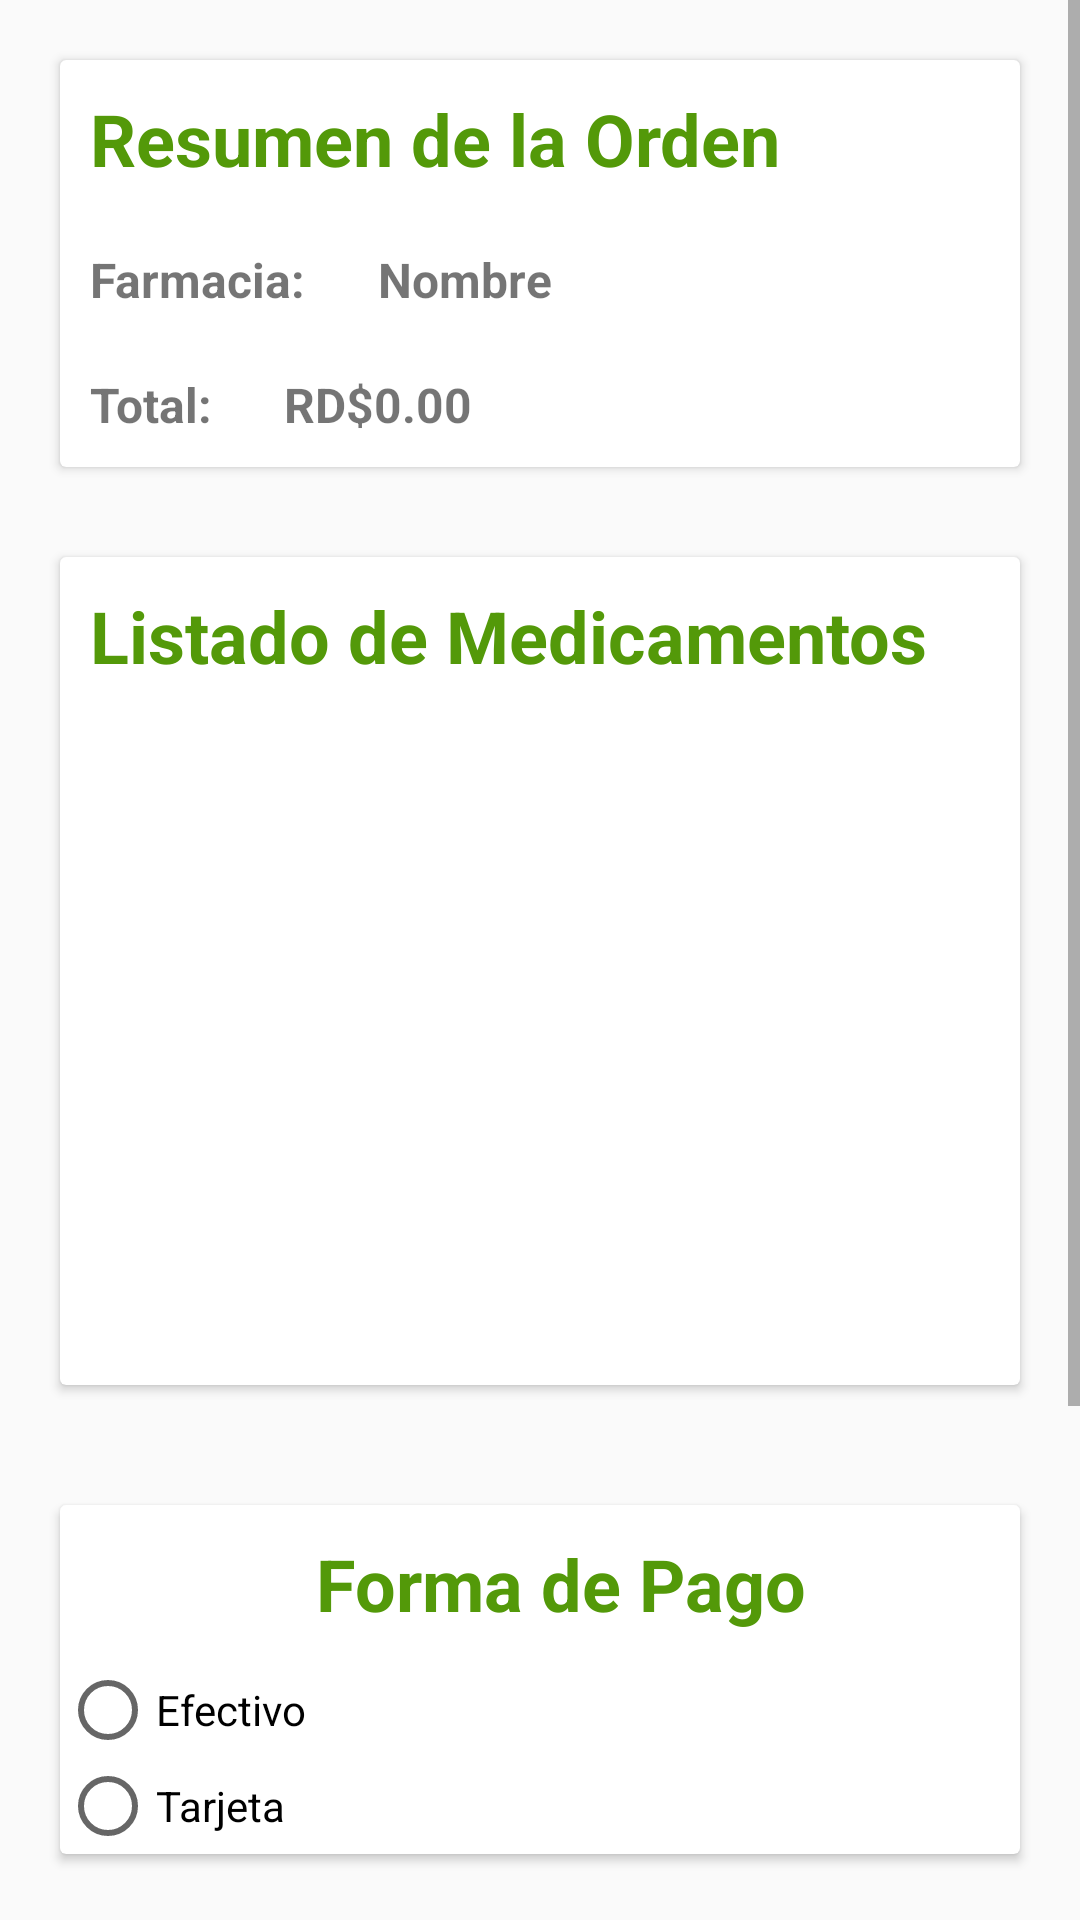

Here is an Android app screen rendered from its layout file. Give the layout XML and the strings, colors and styles it references.
<!-- AndroidManifest.xml: application theme AppTheme -->
<!-- res/layout/checkout_layout.xml -->
<?xml version="1.0" encoding="utf-8"?>
<ScrollView xmlns:android="http://schemas.android.com/apk/res/android"
    android:layout_width="match_parent"
    android:layout_height="match_parent"
    >

<LinearLayout xmlns:android="http://schemas.android.com/apk/res/android"
    android:layout_width="match_parent"
    android:layout_height="match_parent"
    android:orientation="vertical"
    android:weightSum="1">




    <android.support.v7.widget.CardView
        android:layout_width="match_parent"
        android:layout_height="wrap_content"
        android:layout_marginBottom="10dp"
        android:layout_marginEnd="20dp"
        android:layout_marginStart="20dp"
        android:layout_marginTop="20dp"
        android:layout_weight="0.16">
        <LinearLayout
            android:layout_width="334dp"
            android:layout_height="wrap_content"
            android:orientation="vertical">

            <TextView
                android:layout_width="wrap_content"
                android:layout_height="wrap_content"
                android:layout_margin="10dp"
                android:text="Resumen de la Orden"
                android:textSize="24dp"
                android:textStyle="bold"
                android:textColor="#539909" />

        <LinearLayout
            android:layout_width="wrap_content"
            android:layout_height="wrap_content"
            android:orientation="horizontal">

            <TextView
                android:layout_width="wrap_content"
                android:layout_height="wrap_content"
                android:layout_margin="10dp"
                android:text="Farmacia: "
                android:textSize="16dp"
                android:textStyle="bold" />

            <TextView
                android:layout_width="wrap_content"
                android:layout_height="wrap_content"
                android:layout_margin="10dp"
                android:text="Nombre"
                android:textSize="16dp"
                android:textStyle="bold"
                android:id="@+id/pharmacy_name"/>

        </LinearLayout>

            <LinearLayout
                android:layout_width="wrap_content"
                android:layout_height="wrap_content"
                android:orientation="horizontal">
                <TextView
                    android:layout_width="wrap_content"
                    android:layout_height="wrap_content"
                    android:layout_margin="10dp"
                    android:text="Total: "
                    android:textSize="16dp"
                    android:textStyle="bold" />
                <TextView
                    android:layout_width="wrap_content"
                    android:layout_height="wrap_content"
                    android:layout_margin="10dp"
                    android:text="RD$0.00"
                    android:textSize="16dp"
                    android:textStyle="bold"
                    android:id="@+id/medicine_total"/>
            </LinearLayout>

        </LinearLayout>



    </android.support.v7.widget.CardView>



    <android.support.v7.widget.CardView
        android:layout_width="match_parent"
        android:layout_height="wrap_content"
        android:layout_margin="20dp">

        <LinearLayout
            android:layout_width="match_parent"
            android:layout_height="276dp"
            android:orientation="vertical"
            android:weightSum="1">

            <TextView
                android:layout_width="wrap_content"
                android:layout_height="wrap_content"
                android:layout_margin="10dp"
                android:text="Listado de Medicamentos"
                android:textSize="24dp"
                android:textStyle="bold"
                android:textColor="#539909" />


            <ListView
                android:layout_width="match_parent"
                android:layout_height="120dp"
                android:id="@+id/cartListView"
                android:layout_weight="0.47" />



        </LinearLayout>

    </android.support.v7.widget.CardView>

    <android.support.v7.widget.CardView
        android:layout_width="match_parent"
        android:layout_height="wrap_content"
        android:layout_margin="20dp">

    <LinearLayout
        android:layout_width="334dp"
        android:layout_height="wrap_content"
        android:orientation="vertical">

        <TextView
            android:layout_width="wrap_content"
            android:layout_height="wrap_content"
            android:layout_margin="10dp"
            android:text="Forma de Pago"
            android:textSize="24dp"
            android:textStyle="bold"
            android:textColor="#539909"
            android:layout_gravity="center_horizontal" />
        <RadioGroup android:layout_width="wrap_content"
                    android:layout_height="wrap_content">
            <RadioButton
                android:layout_width="wrap_content"
                android:layout_height="wrap_content"
                android:text="Efectivo"
                android:id="@+id/pago_efectivo"
                android:checked="false" />

            <RadioButton
                android:layout_width="wrap_content"
                android:layout_height="wrap_content"
                android:text="Tarjeta"
                android:id="@+id/pago_tarjeta"
                android:checked="false" />
        </RadioGroup>

    </LinearLayout>



    </android.support.v7.widget.CardView>

    <android.support.v7.widget.CardView
        android:layout_width="match_parent"
        android:layout_height="wrap_content"
        android:layout_marginBottom="10dp"
        android:layout_marginEnd="20dp"
        android:layout_marginStart="20dp"
        android:layout_marginTop="20dp">

        <LinearLayout
            android:layout_width="match_parent"
            android:layout_height="match_parent"
            android:orientation="vertical">

            <TextView
                android:layout_width="wrap_content"
                android:layout_height="wrap_content"
                android:layout_margin="10dp"
                android:text="Direccion para la orden"
                android:textSize="24dp"
                android:textStyle="bold"
                android:textColor="#539909" />
            <RadioGroup
                android:layout_width="wrap_content"
                android:layout_height="wrap_content">
                <RadioButton
                    android:layout_width="wrap_content"
                    android:layout_height="wrap_content"
                    android:text="Direccion actual"
                    android:id="@+id/actual_address"
                    android:checked="false" />

                <RadioButton
                    android:layout_width="wrap_content"
                    android:layout_height="wrap_content"
                    android:text="Pasar a recoger"
                    android:id="@+id/recoger_pedido"
                    android:checked="false" />


            </RadioGroup>

            <EditText
                android:layout_width="276dp"
                android:layout_height="wrap_content"
                android:id="@+id/address_reference"
                android:layout_gravity="center_horizontal" />

        </LinearLayout>
    </android.support.v7.widget.CardView>

    <Button
        android:layout_width="wrap_content"
        android:layout_height="wrap_content"
        android:text="Ordenar"
        android:id="@+id/checkout_button"
        android:layout_gravity="center_horizontal"
        android:background="#539909" />


</LinearLayout>

</ScrollView>
<!-- resources referenced by this layout -->
<resources>
  <style name="AppTheme" parent="Theme.AppCompat.Light.NoActionBar">
          
          <item name="colorPrimary">@color/colorPrimary</item>
          <item name="colorPrimaryDark">@color/colorPrimaryDark</item>
          <item name="colorAccent">@color/colorAccent</item>
      </style>
  <!-- not gathered from this repository: default colours our renderer supplied (Android Studio template values) -->
  <color name="colorPrimary">#FF6200EE</color>
  <color name="colorPrimaryDark">#FF3700B3</color>
  <color name="colorAccent">#FF03DAC5</color>
</resources>
